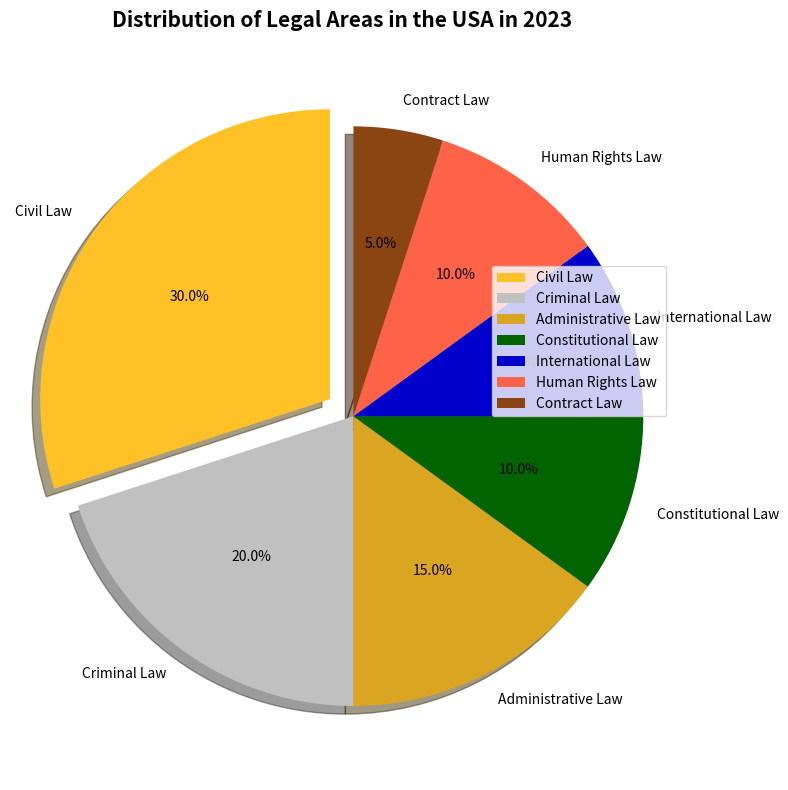

Generate this figure with matplotlib: (Note: this script raises an exception after producing the figure.)

import matplotlib.pyplot as plt

fig = plt.figure(figsize=(8, 8))
ax = fig.add_subplot(111)
 
labels = 'Civil Law', 'Criminal Law', 'Administrative Law', 'Constitutional Law', 'International Law', 'Human Rights Law', 'Contract Law'
sizes = [30, 20, 15, 10, 10, 10, 5]
colors = ['#FFC125', '#C0C0C0', '#DAA520', '#006400', '#0000CD', '#FF6347', '#8B4513']
explode = (0.1, 0, 0, 0, 0, 0, 0)

ax.pie(sizes, explode=explode, labels=labels, colors=colors, autopct='%1.1f%%', shadow=True, startangle=90)
ax.axis('equal')
ax.set_title('Distribution of Legal Areas in the USA in 2023', fontsize=15, fontweight='bold')
ax.legend(labels=labels, bbox_to_anchor=(1, 0.7), loc="upper right")
plt.xticks(rotation=45)
plt.tight_layout()

plt.savefig('pie chart/png/408.png')
plt.clf()
